Dataset: data (GitHub, hkaras19/DL-final-project). Classes: jmp, lean left, lean right, slide, turn left, turn right.

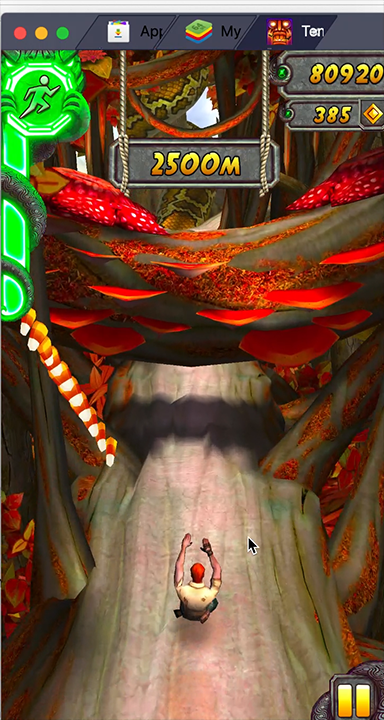
Label: slide

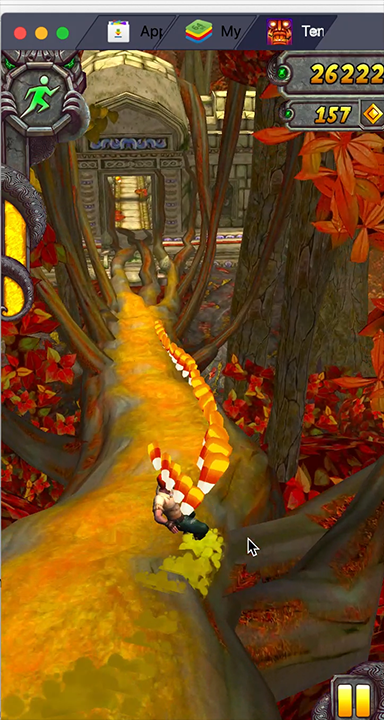
Label: lean right

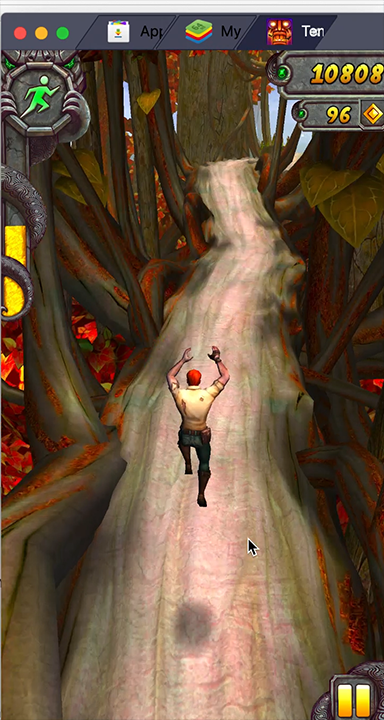
Label: jmp

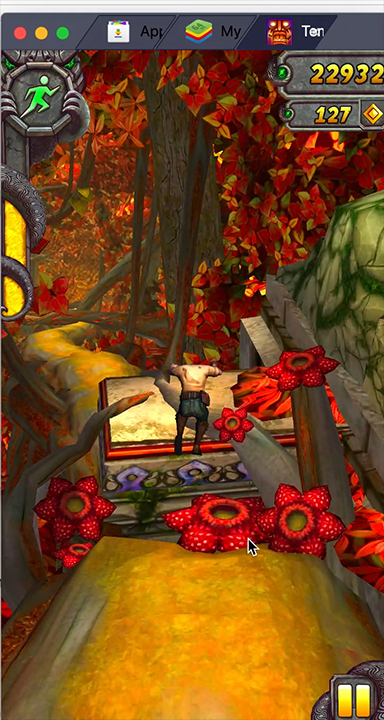
Label: jmp

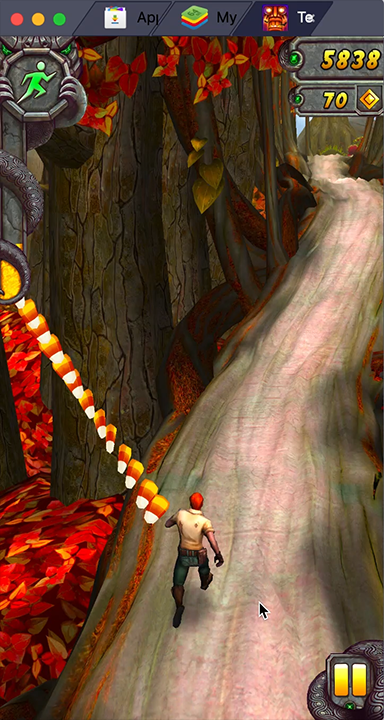
Label: lean left

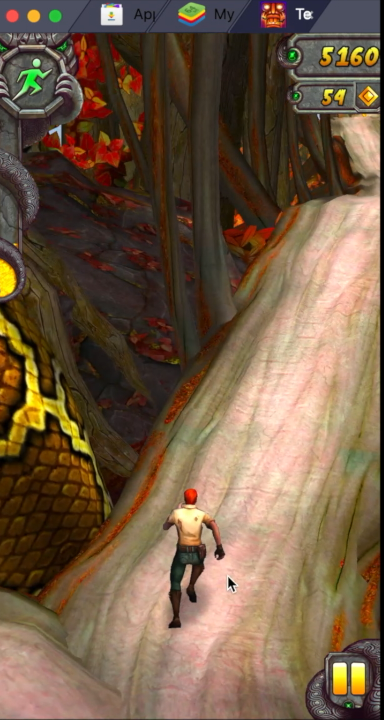
Label: turn right
